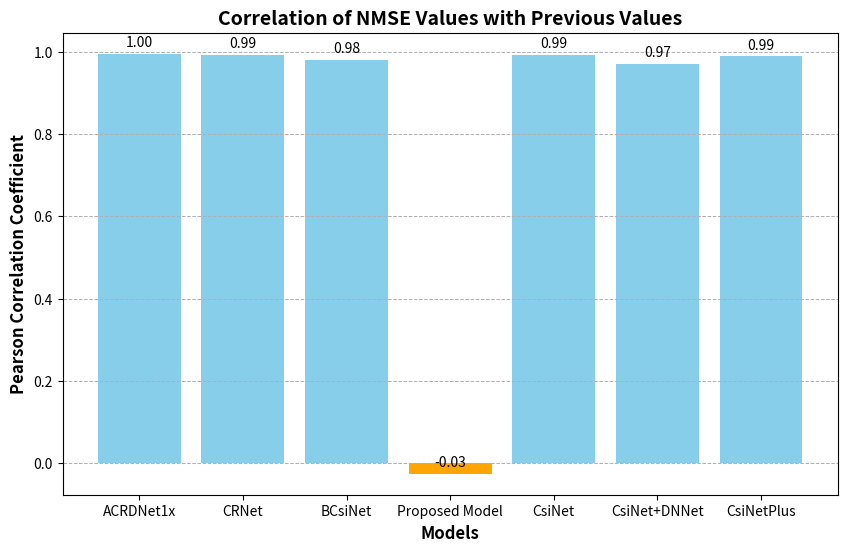

Write the Python code that produced this figure.
import matplotlib.pyplot as plt
import numpy as np
from scipy.stats import pearsonr

# Sample data
ypoints = np.array([15.87, 5.64, 0.60, -4.14, -8.47, -11.87, -13.90, -14.83, -15.17, -15.29])
ypoints1 = np.array([12.13, 6.93, 1.55, -3.87, -8.88, -12.64, -14.71, -15.57, -15.86, -15.96])
ypoints2 = np.array([8.46, 2.90, -3.41, -8.84, -11.32, -12.06, -12.28, -12.36, -12.38, -12.39])
ypoints3 = np.array([-11.55, -11.18, -11.91, -11.27, -9.89, -11.34, -11.60, -11.64, -11.25, -12.11])
ypoints4 = np.array([20, 16, 12.30, 7, 3, -2.5, -7.5, -10.10, -11, -12])
ypoints5 = np.array([4, -5.20, -8, -9.5, -10.2, -11.8, -12.2, -12.8, -12.9, -12.9])
ypoints6 = np.array([np.nan, 0, -5, -10, -14, -16, -16.8, -17.4, -17.5, np.nan])

# List of models including the proposed model
models = [
    ('ACRDNet1x', ypoints),
    ('CRNet', ypoints1),
    ('BCsiNet', ypoints2),
    ('Proposed Model', ypoints3),
    ('CsiNet', ypoints4),
    ('CsiNet+DNNet', ypoints5),
    ('CsiNetPlus', ypoints6),
]

# Calculate Pearson correlation coefficient for the proposed model (ypoints3) with its previous values
valid_indices = ~np.isnan(ypoints3)
valid_model_values = ypoints3[valid_indices]

# Previous values
previous_values = valid_model_values[:-1]
current_values = valid_model_values[1:]

if len(previous_values) > 1:
    corr_proposed_model, _ = pearsonr(previous_values, current_values)
    print(f'Correlation of Proposed Model NMSE with previous value: {corr_proposed_model:.2f}')
else:
    corr_proposed_model = np.nan
    print('Not enough data to calculate correlation for Proposed Model')

# Calculate Pearson correlation coefficients for other models
correlations = []
for model_name, model_values in models:
    if model_name == 'Proposed Model':
        correlations.append((model_name, corr_proposed_model))
        continue
    
    valid_indices = ~np.isnan(model_values)
    valid_model_values = model_values[valid_indices]
    
    # Previous values
    previous_values = valid_model_values[:-1]
    current_values = valid_model_values[1:]
    
    if len(previous_values) > 1:
        corr, _ = pearsonr(previous_values, current_values)
        correlations.append((model_name, corr))
        print(f'Correlation of {model_name} NMSE with previous value: {corr:.2f}')
    else:
        correlations.append((model_name, np.nan))
        print(f'Not enough data to calculate correlation for {model_name}')

# Prepare data for plotting
model_names = [model[0] for model in correlations]
corr_values = [model[1] for model in correlations]

# Plotting the correlation coefficients
plt.figure(figsize=(10, 6))
bars = plt.bar(model_names, corr_values, color=['skyblue' if model != 'Proposed Model' else 'orange' for model in model_names])

# Adding value labels on top of each bar
for bar in bars:
    height = bar.get_height()
    plt.annotate(f'{height:.2f}',
                 xy=(bar.get_x() + bar.get_width() / 2, height),
                 xytext=(0, 3),  # 3 points vertical offset
                 textcoords="offset points",
                 ha='center', va='bottom')

# Adding axes labels and title
plt.xlabel('Models', fontsize=12, fontweight='bold')
plt.ylabel('Pearson Correlation Coefficient', fontsize=12, fontweight='bold')
plt.title('Correlation of NMSE Values with Previous Values', fontsize=14, fontweight='bold')

# Adding grid lines for better readability
plt.grid(axis='y', linestyle='--', linewidth=0.7)

# Save the plot as an image file (optional)
plt.savefig('nmse_previous_correlation.png', dpi=300, bbox_inches='tight')

# Display the plot
plt.show()
